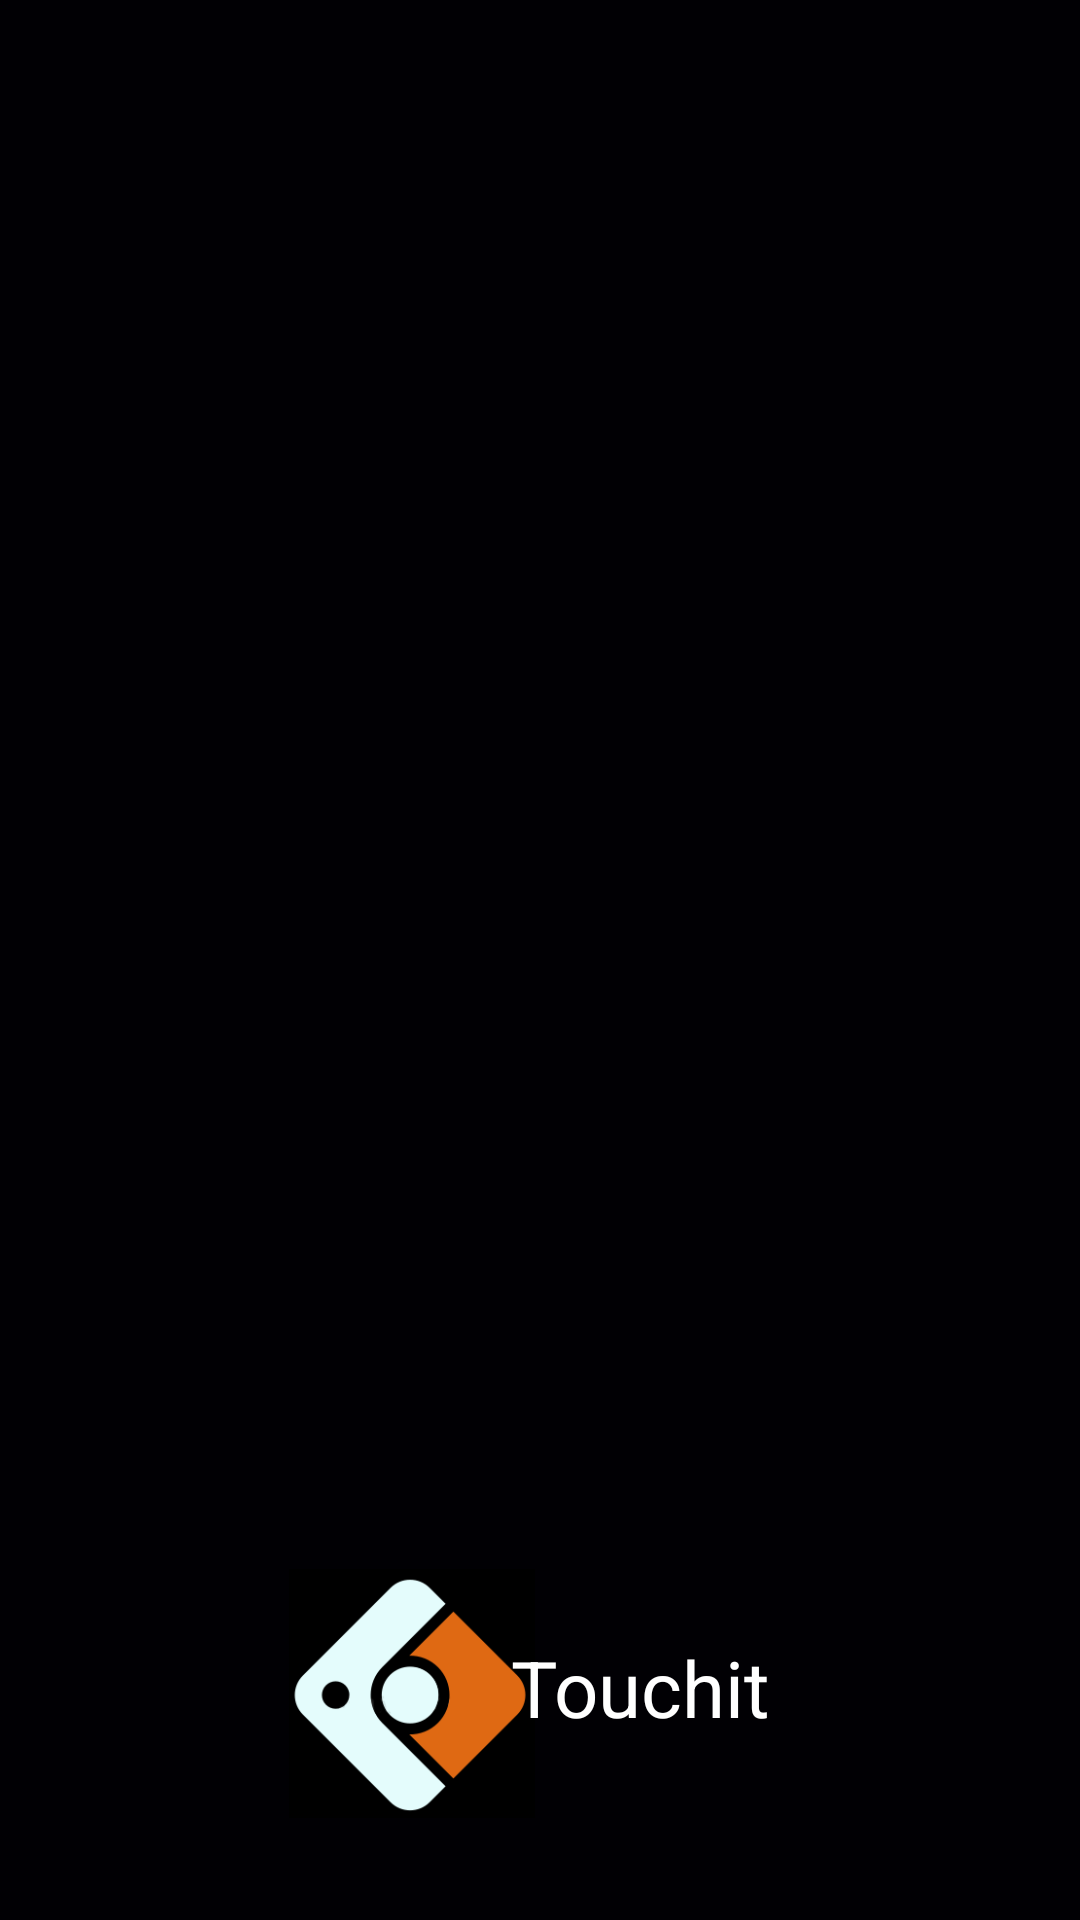

Here is an Android app screen rendered from its layout file. Give the layout XML and the strings, colors and styles it references.
<!-- AndroidManifest.xml: application theme AppTheme -->
<!-- res/layout/activity_main.xml -->
<?xml version="1.0" encoding="utf-8"?>
<androidx.constraintlayout.widget.ConstraintLayout xmlns:android="http://schemas.android.com/apk/res/android"
    xmlns:app="http://schemas.android.com/apk/res-auto"
    xmlns:tools="http://schemas.android.com/tools"
    android:layout_width="match_parent"
    android:layout_height="match_parent"
    android:background="@color/colorPrimaryDark"
    tools:context="com.example.touch_it.MainActivity">

    <ImageView
        android:id="@+id/imageView"
        android:layout_width="86dp"
        android:layout_height="83dp"
        app:layout_constraintBottom_toBottomOf="parent"
        app:layout_constraintEnd_toEndOf="parent"
        app:layout_constraintHorizontal_bias="0.344"
        app:layout_constraintStart_toStartOf="parent"
        app:layout_constraintTop_toTopOf="parent"
        app:layout_constraintVertical_bias="0.939"
        app:srcCompat="@drawable/touchita">

    </ImageView>

    <TextView
        android:layout_width="109dp"
        android:layout_height="45dp"
        android:text="@string/touchit"
        android:textColor="#FFFFFF"
        android:textColorHint="#FDFCFC"
        android:textColorLink="@color/colorAccent"
        android:textSize="26dp"
        app:layout_constraintBottom_toBottomOf="parent"
        app:layout_constraintEnd_toEndOf="parent"
        app:layout_constraintHorizontal_bias="0.678"
        app:layout_constraintLeft_toLeftOf="parent"
        app:layout_constraintRight_toRightOf="parent"
        app:layout_constraintStart_toStartOf="parent"
        app:layout_constraintTop_toTopOf="parent"
        app:layout_constraintVertical_bias="0.916" />


</androidx.constraintlayout.widget.ConstraintLayout>
<!-- resources referenced by this layout -->
<resources>
  <color name="colorAccent">#FFFFFF</color>
  <color name="colorPrimaryDark">#010004</color>
  <!-- drawable touchita: png bitmap (drawable, 8085 bytes) -->
  <string name="touchit">Touchit</string>
  <style name="AppTheme" parent="Theme.MaterialComponents.Light.NoActionBar">
          
          <item name="colorPrimary">#FCFEFF</item>
          <item name="colorPrimaryDark">@color/colorPrimaryDark</item>
          <item name="colorAccent">@color/colorAccent</item>
      </style>
</resources>
